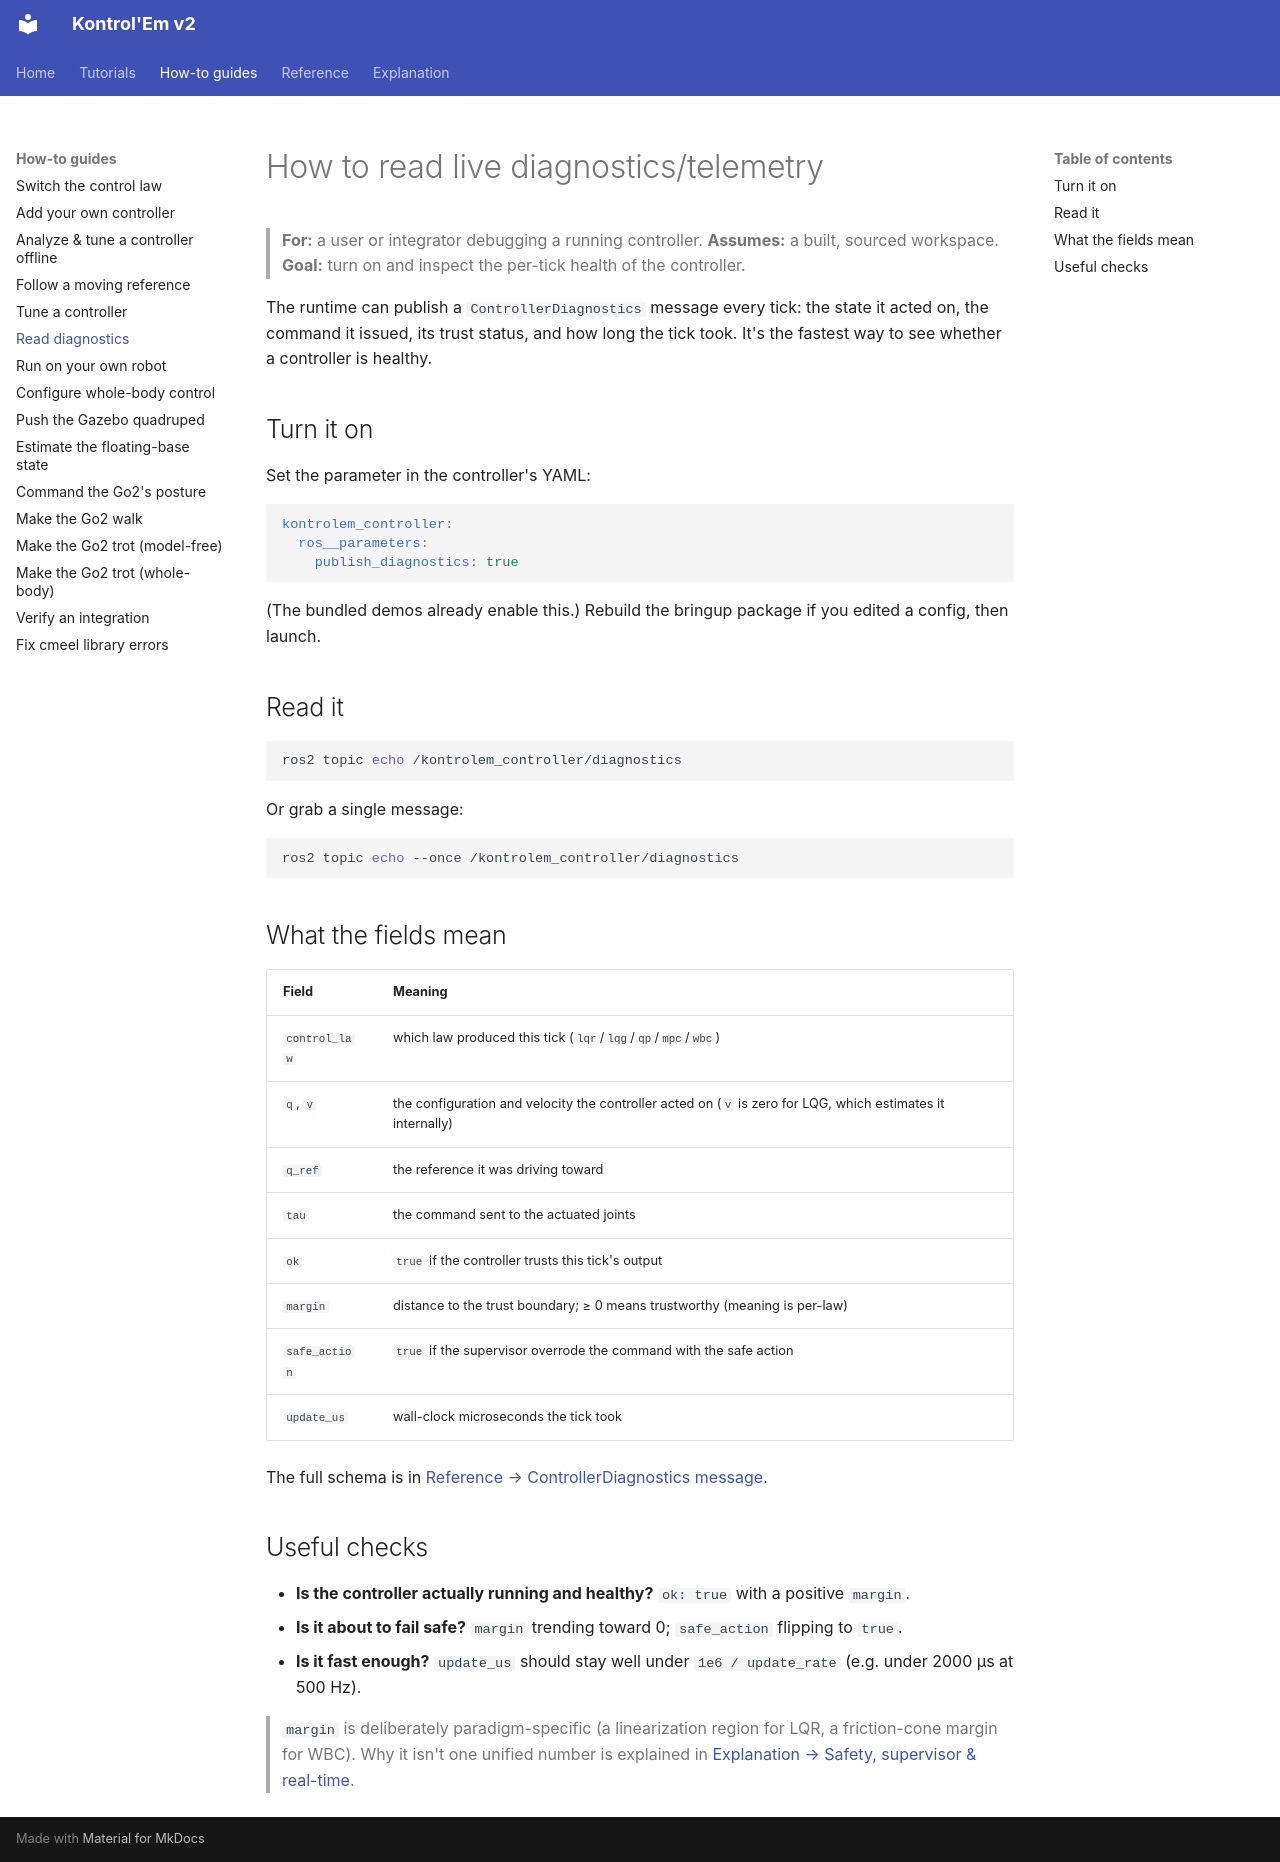

repository: rahgirrafi/kontrolem · page: how-to/read-diagnostics.html · generator: mkdocs

# How to read live diagnostics/telemetry

> **For:** a user or integrator debugging a running controller. **Assumes:** a built, sourced workspace. **Goal:** turn on and inspect the per-tick health of the controller.

The runtime can publish a `ControllerDiagnostics` message every tick: the state it acted on, the command it issued, its trust status, and how long the tick took. It's the fastest way to see whether a controller is healthy.

## Turn it on

Set the parameter in the controller's YAML:

```yaml
kontrolem_controller:
  ros__parameters:
    publish_diagnostics: true
```

(The bundled demos already enable this.) Rebuild the bringup package if you edited a config, then launch.

## Read it

```bash
ros2 topic echo /kontrolem_controller/diagnostics
```

Or grab a single message:

```bash
ros2 topic echo --once /kontrolem_controller/diagnostics
```

## What the fields mean

| Field | Meaning |
|---|---|
| `control_law` | which law produced this tick (`lqr`/`lqg`/`qp`/`mpc`/`wbc`) |
| `q`, `v` | the configuration and velocity the controller acted on (`v` is zero for LQG, which estimates it internally) |
| `q_ref` | the reference it was driving toward |
| `tau` | the command sent to the actuated joints |
| `ok` | `true` if the controller trusts this tick's output |
| `margin` | distance to the trust boundary; ≥ 0 means trustworthy (meaning is per-law) |
| `safe_action` | `true` if the supervisor overrode the command with the safe action |
| `update_us` | wall-clock microseconds the tick took |

The full schema is in [Reference → ControllerDiagnostics message](../reference/diagnostics-message.md).

## Useful checks

- **Is the controller actually running and healthy?** `ok: true` with a positive `margin`.
- **Is it about to fail safe?** `margin` trending toward 0; `safe_action` flipping to `true`.
- **Is it fast enough?** `update_us` should stay well under `1e6 / update_rate` (e.g. under 2000 µs at 500 Hz).

> `margin` is deliberately paradigm-specific (a linearization region for LQR, a friction-cone margin for WBC). Why it isn't one unified number is explained in [Explanation → Safety, supervisor & real-time](../explanation/safety-and-realtime.md).
